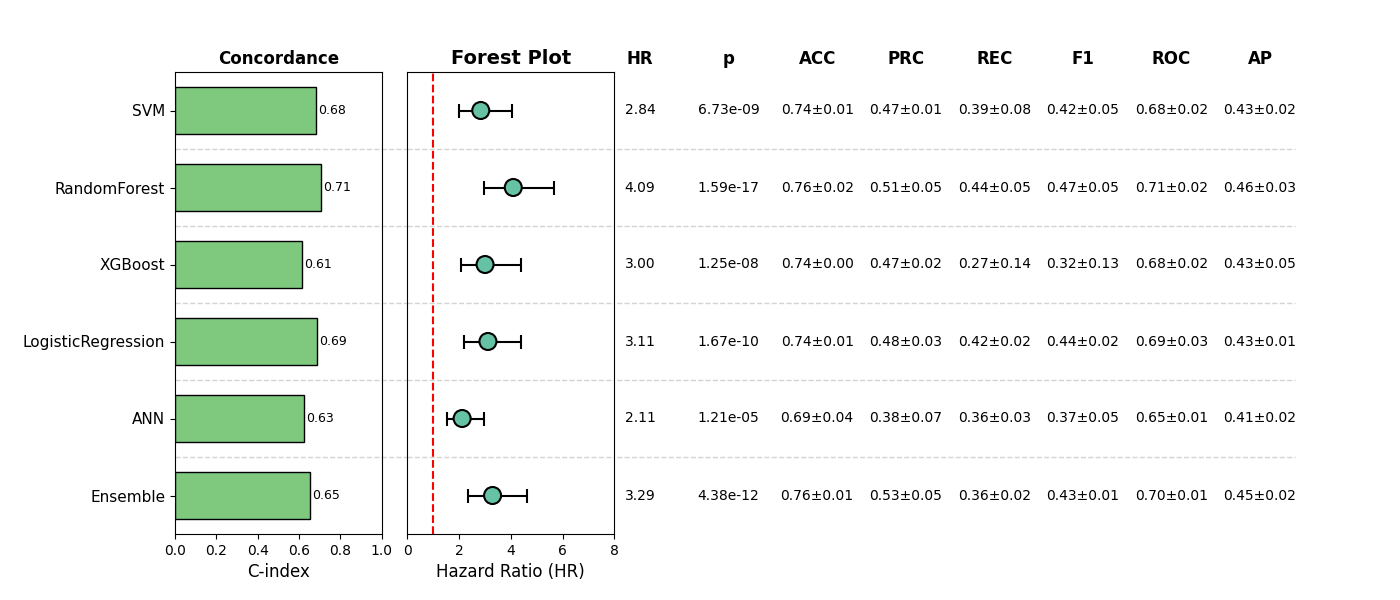

Data behind this chart, as committed beside it:
, Model, HR, CI_lower, CI_upper, p, cindex, accuracy_mean, accuracy_std, precision_mean, precision_std, recall_mean, recall_std, f1_mean, f1_std, roc_auc_mean, roc_auc_std, pr_auc_mean, pr_auc_std, Sig
0, SVM, 2.836, 1.994, 4.034, 6.731765242951692e-09, 0.6841, 0.737, 0.005103, 0.467, 0.00651, 0.392, 0.081, 0.4218, 0.0532, 0.6849, 0.01676, 0.4285, 0.02192, True
1, RandomForest, 4.094, 2.96, 5.662, 1.5930161714722732e-17, 0.7053, 0.7562, 0.0224, 0.5139, 0.04959, 0.439, 0.05416, 0.4727, 0.04962, 0.7095, 0.02253, 0.4585, 0.02511, True
2, XGBoost, 3.002, 2.056, 4.384, 1.2482625921414925e-08, 0.6145, 0.7428, 0.003122, 0.4665, 0.01572, 0.2706, 0.1434, 0.3206, 0.1274, 0.6793, 0.01592, 0.4267, 0.04842, True
3, LogisticRegression, 3.114, 2.198, 4.412, 1.6655847652961383e-10, 0.688, 0.739, 0.01485, 0.4754, 0.02625, 0.4154, 0.01951, 0.4428, 0.01631, 0.693, 0.02515, 0.4337, 0.01054, True
4, ANN, 2.115, 1.512, 2.958, 1.2070181177134918e-05, 0.6255, 0.687, 0.04196, 0.3783, 0.06745, 0.3613, 0.02595, 0.3683, 0.04536, 0.6459, 0.009941, 0.4118, 0.02153, True
5, Ensemble, 3.293, 2.35, 4.614, 4.3779255702977965e-12, 0.6538, 0.7601, 0.0145, 0.5343, 0.04819, 0.3617, 0.02401, 0.4293, 0.01318, 0.6957, 0.00634, 0.4476, 0.01869, True
